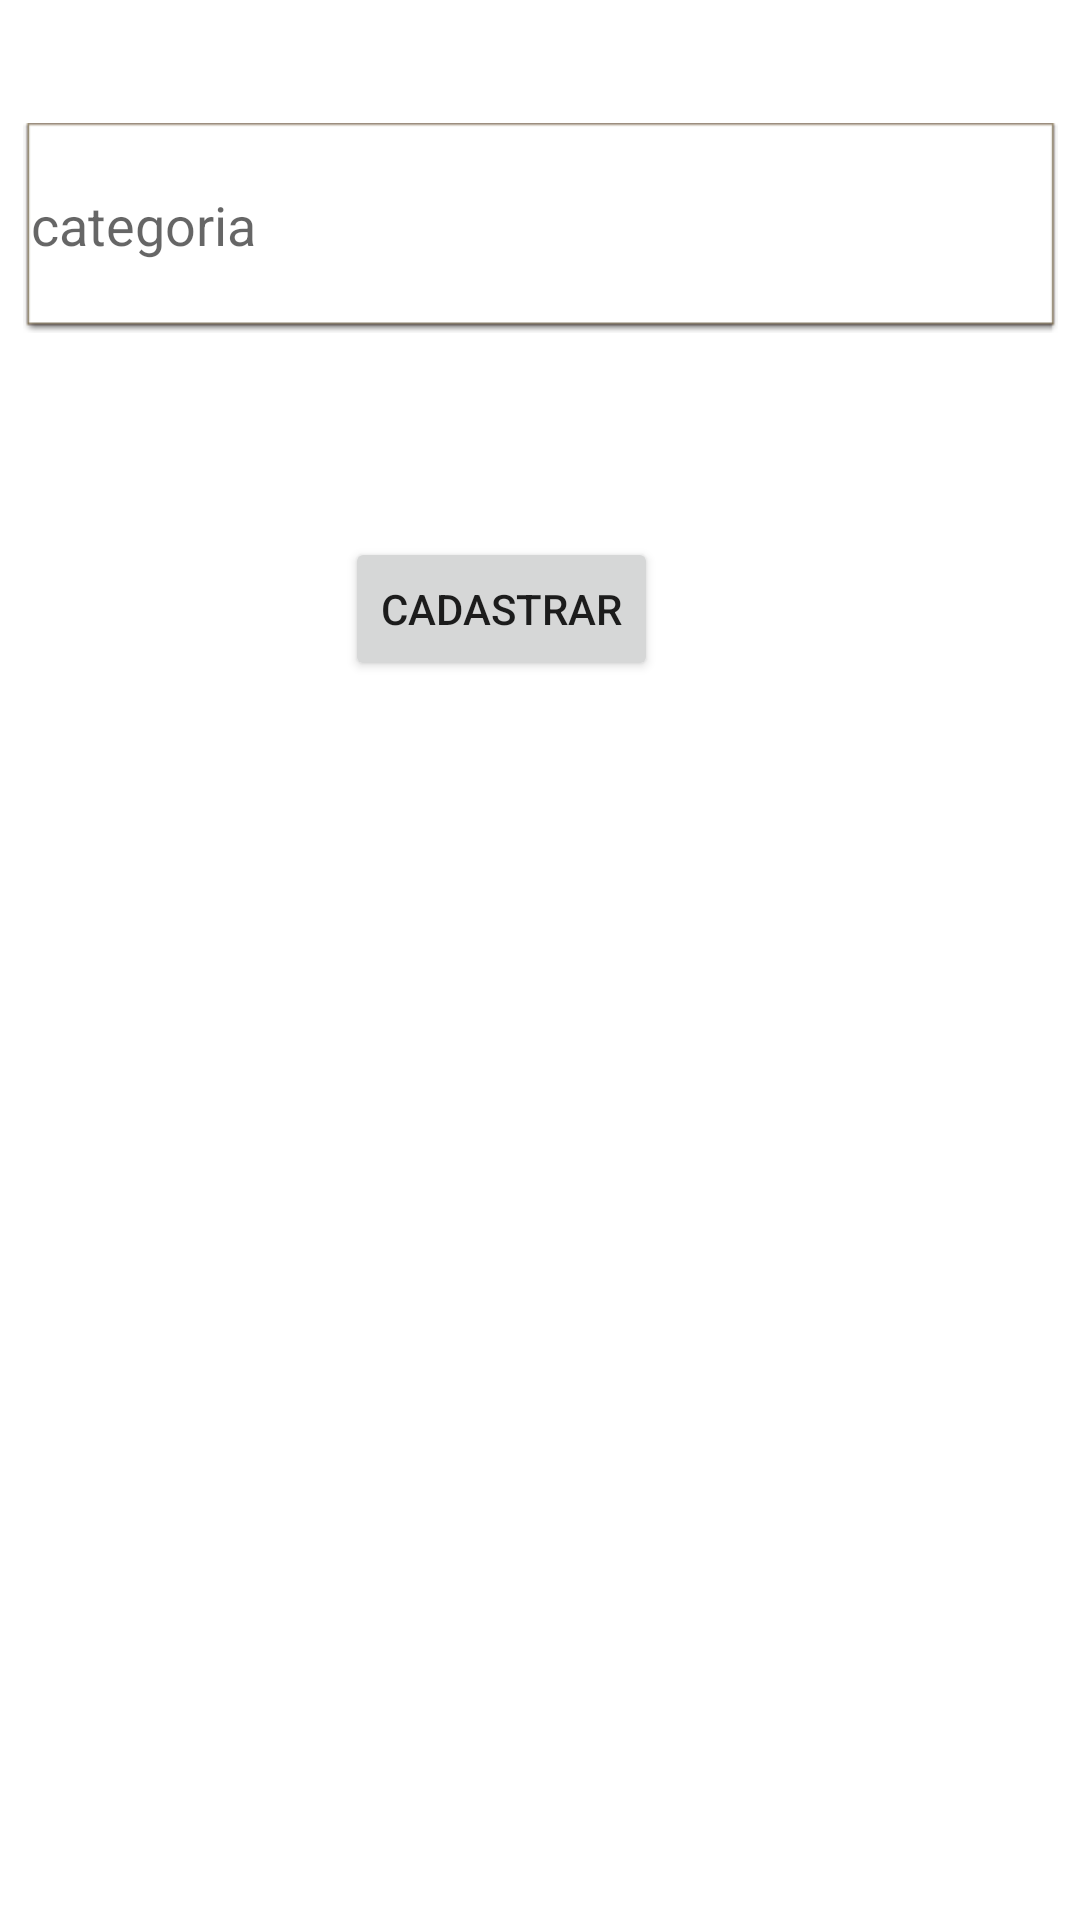

The Android layout XML behind this screen, and the referenced resources:
<!-- AndroidManifest.xml: application theme Theme.ControleDeDespesas -->
<!-- res/layout/activity_main_categoria.xml -->
<?xml version="1.0" encoding="utf-8"?>
<androidx.constraintlayout.widget.ConstraintLayout xmlns:android="http://schemas.android.com/apk/res/android"
    xmlns:app="http://schemas.android.com/apk/res-auto"
    xmlns:tools="http://schemas.android.com/tools"
    android:layout_width="match_parent"
    android:layout_height="match_parent"
    tools:context=".Main.MainActivityMes">

    <Button
        android:id="@+id/btCadastrarCategoria"
        android:layout_width="wrap_content"
        android:layout_height="wrap_content"
        android:layout_marginStart="130dp"
        android:layout_marginLeft="130dp"
        android:layout_marginTop="68dp"
        android:layout_marginEnd="156dp"
        android:layout_marginRight="156dp"
        android:onClick="salvarPeriodoMes"
        android:text="Cadastrar"
        app:layout_constraintEnd_toEndOf="parent"
        app:layout_constraintStart_toStartOf="parent"
        app:layout_constraintTop_toBottomOf="@+id/editCategoria" />

    <EditText
        android:id="@+id/editCategoria"
        android:layout_width="345dp"
        android:layout_height="70dp"
        android:layout_marginStart="33dp"
        android:layout_marginLeft="33dp"
        android:layout_marginTop="41dp"
        android:layout_marginEnd="33dp"
        android:layout_marginRight="33dp"
        android:layout_marginBottom="68dp"
        android:background="@android:drawable/editbox_dropdown_light_frame"
        android:ems="10"
        android:hint="categoria"
        android:inputType="textPersonName"
        app:layout_constraintBottom_toTopOf="@+id/btCadastrarCategoria"
        app:layout_constraintEnd_toEndOf="parent"
        app:layout_constraintStart_toStartOf="parent"
        app:layout_constraintTop_toTopOf="parent" />

</androidx.constraintlayout.widget.ConstraintLayout>
<!-- resources referenced by this layout -->
<resources>
  <style name="Theme.ControleDeDespesas" parent="Theme.MaterialComponents.DayNight.DarkActionBar">
          
          <item name="colorPrimary">@color/purple_500</item>
          <item name="colorPrimaryVariant">@color/purple_700</item>
          <item name="colorOnPrimary">@color/white</item>
          
          <item name="colorSecondary">@color/teal_200</item>
          <item name="colorSecondaryVariant">@color/teal_700</item>
          <item name="colorOnSecondary">@color/black</item>
          
          <item name="android:statusBarColor" tools:targetApi="l">?attr/colorPrimaryVariant</item>
          
      </style>
  <color name="purple_500">#FF6200EE</color>
  <color name="purple_700">#FF3700B3</color>
  <color name="white">#FFFFFFFF</color>
  <color name="teal_200">#FF03DAC5</color>
  <color name="teal_700">#FF018786</color>
  <color name="black">#FF000000</color>
</resources>
